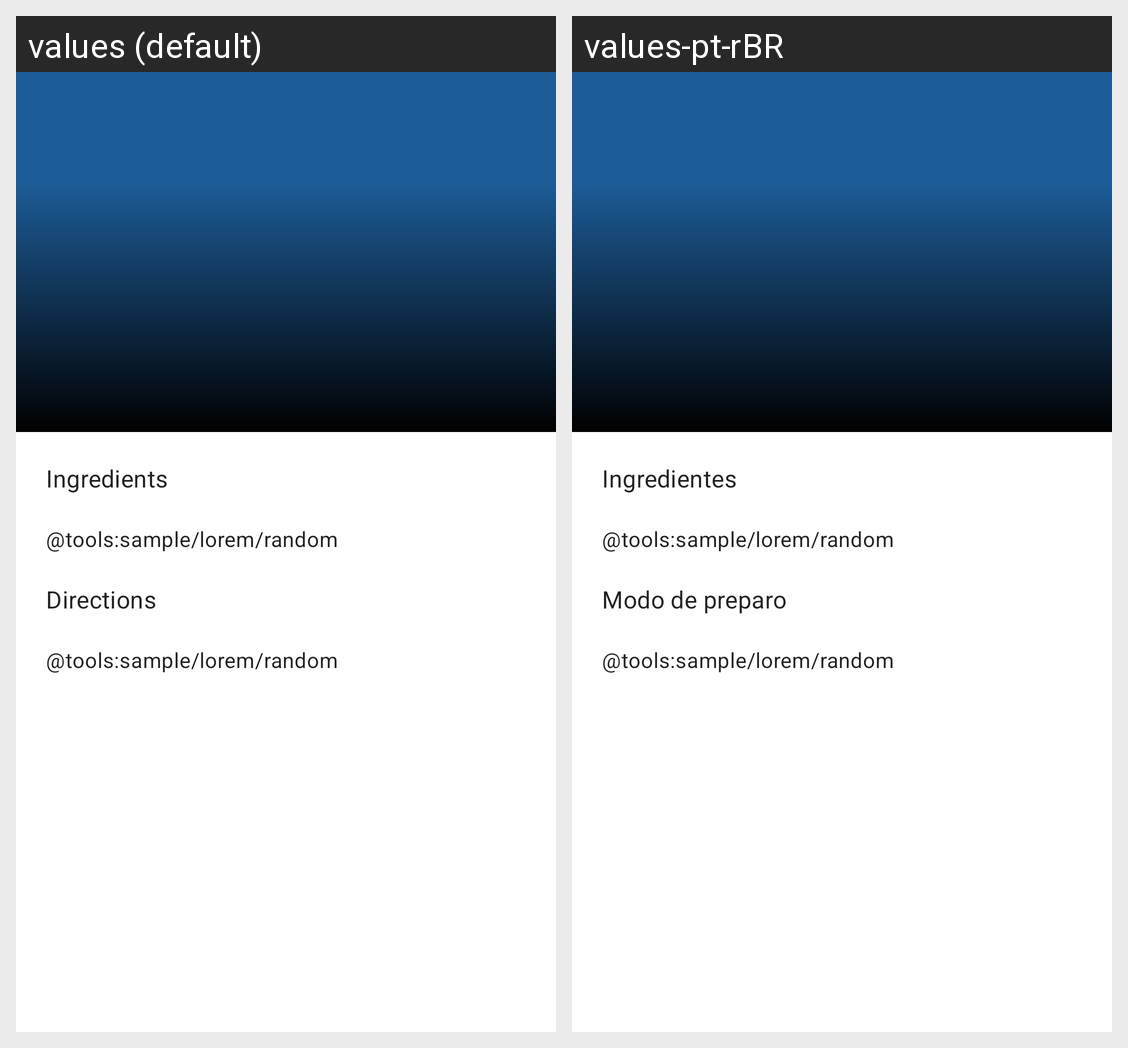

The Android screen above is rendered under two locales of the same app. Produce the string resources it draws, with the default and per-locale values.
Android screen res/layout/activity_recipe_detail.xml rendered under 2 locales, left to right: values (default), values-pt-rBR. Device: Nexus 5 (rendered at 1080×1920; each locale shown at half size, 540×960, under a caption strip naming it); theme AppTheme.NoActionBar.
Strings drawn on this screen, with the default value and each locale's value (text and hints the layout hard-codes, and strings that could not be matched under every locale, appear in the picture but are not listed):

ingredients
  values: Ingredients
  values-pt-rBR: Ingredientes

directions
  values: Directions
  values-pt-rBR: Modo de preparo
